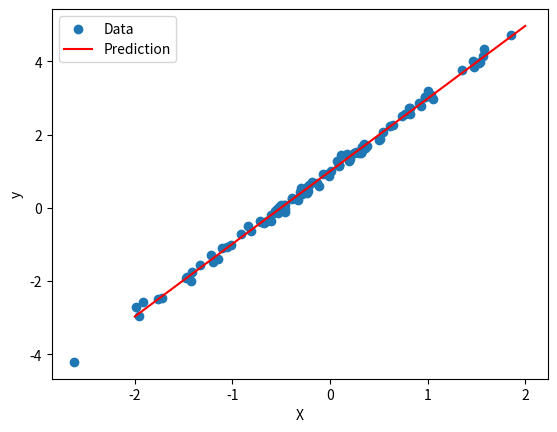

Write Python code to recreate this figure.
import numpy as np
import matplotlib.pyplot as plt

# Generate sample data
np.random.seed(42)
X = np.random.randn(100, 1)
y = 2 * X + 1 + 0.1 * np.random.randn(100, 1)

# Add bias term (intercept)
X_b = np.c_[np.ones((100, 1)), X]  # add x0 = 1 to each instance

# Calculate optimal parameters using Normal Equation
theta_best = np.linalg.inv(X_b.T.dot(X_b)).dot(X_b.T).dot(y)

# Print parameters
print(f"Intercept: {theta_best[0][0]:.4f}")
print(f"Slope: {theta_best[1][0]:.4f}")

# Make predictions
X_new = np.array([[-2], [2]])
X_new_b = np.c_[np.ones((2, 1)), X_new]
y_predict = X_new_b.dot(theta_best)

# Plot results
plt.scatter(X, y, label='Data')
plt.plot(X_new, y_predict, "r-", label='Prediction')
plt.xlabel("X")
plt.ylabel("y")
plt.legend()
plt.show()

# Save parameters to file
np.savetxt('linear_regression_params.txt', theta_best)
print("Model parameters saved to 'linear_regression_params.txt'")
